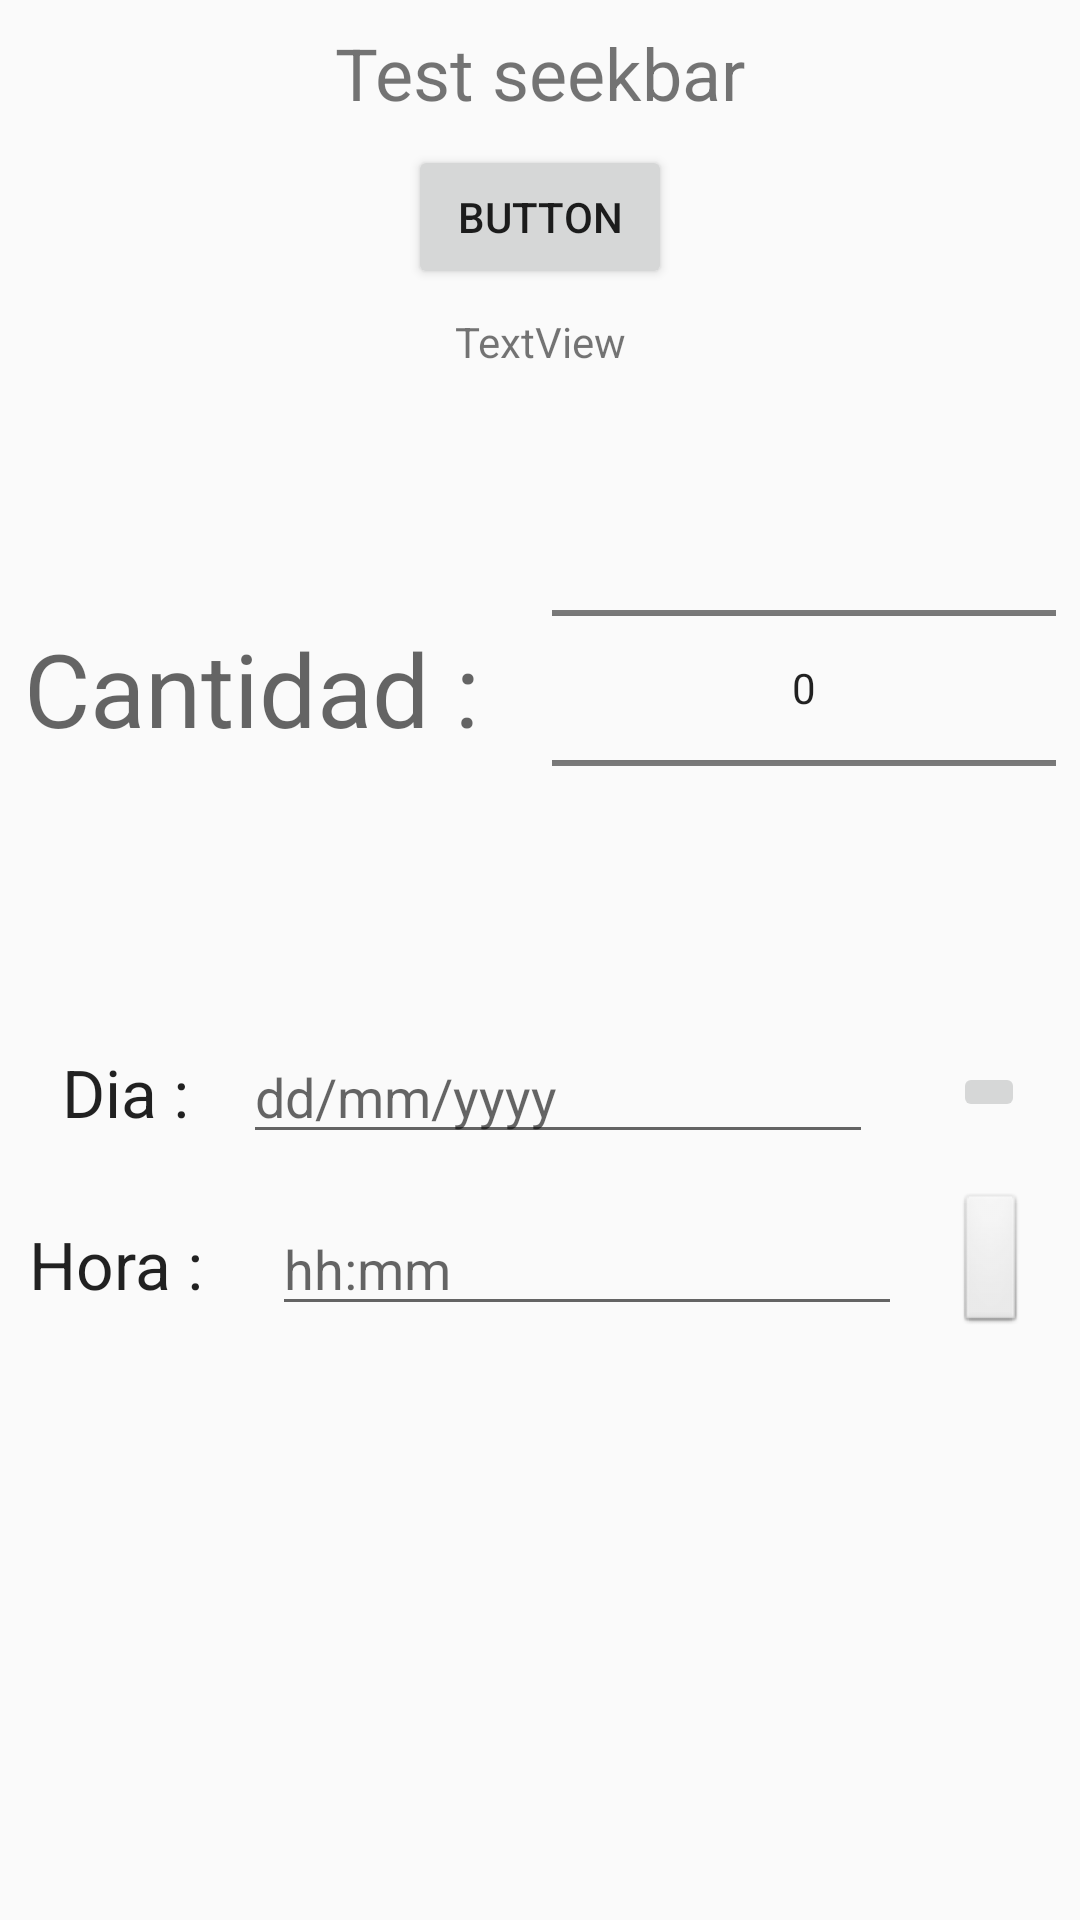

The Android layout XML behind this screen, and the referenced resources:
<!-- AndroidManifest.xml: application theme AppTheme -->
<!-- res/layout/activity_seekbar_test.xml -->
<?xml version="1.0" encoding="utf-8"?>
<androidx.constraintlayout.widget.ConstraintLayout xmlns:android="http://schemas.android.com/apk/res/android"
    xmlns:app="http://schemas.android.com/apk/res-auto"
    xmlns:tools="http://schemas.android.com/tools"
    android:layout_width="match_parent"
    android:layout_height="match_parent"
    android:elevation="2dp"
    tools:context=".SeekbarTestActivity">

    <ImageButton
        android:id="@+id/btnHora"
        style="@android:style/Widget.ImageButton"
        android:layout_width="wrap_content"
        android:layout_height="wrap_content"
        android:layout_marginStart="8dp"
        android:layout_marginEnd="8dp"
        app:layout_constraintBottom_toBottomOf="@+id/editTextHora"
        app:layout_constraintEnd_toEndOf="parent"
        app:layout_constraintHorizontal_bias="0.5"
        app:layout_constraintStart_toEndOf="@+id/editTextHora"
        app:layout_constraintTop_toTopOf="@+id/editTextHora"
        app:srcCompat="@android:drawable/ic_menu_recent_history" />

    <TextView
        android:id="@+id/textView5"
        android:layout_width="wrap_content"
        android:layout_height="wrap_content"
        android:layout_marginStart="8dp"
        android:text="Dia : "
        android:textAppearance="@style/TextAppearance.AppCompat.Large"
        app:layout_constraintBaseline_toBaselineOf="@+id/editTextDia"
        app:layout_constraintEnd_toStartOf="@+id/editTextDia"
        app:layout_constraintHorizontal_bias="0.5"
        app:layout_constraintStart_toStartOf="parent" />

    <EditText
        android:id="@+id/editTextHora"
        android:layout_width="wrap_content"
        android:layout_height="wrap_content"
        android:layout_marginStart="8dp"
        android:layout_marginTop="16dp"
        android:ems="10"
        android:hint="hh:mm"
        android:inputType="date"
        app:layout_constraintEnd_toStartOf="@+id/btnHora"
        app:layout_constraintHorizontal_bias="0.5"
        app:layout_constraintStart_toEndOf="@+id/textView4"
        app:layout_constraintTop_toBottomOf="@+id/editTextDia" />

    <Button
        android:id="@+id/btnSeekbar"
        android:layout_width="wrap_content"
        android:layout_height="wrap_content"
        android:layout_marginStart="8dp"
        android:layout_marginTop="8dp"
        android:layout_marginEnd="8dp"

        android:text="Button"
        app:layout_constraintEnd_toEndOf="parent"
        app:layout_constraintStart_toStartOf="parent"
        app:layout_constraintTop_toBottomOf="@+id/textView3" />

    <TextView
        android:id="@+id/textView3"
        android:layout_width="wrap_content"
        android:layout_height="wrap_content"
        android:layout_marginTop="8dp"
        android:text="Test seekbar"
        android:textSize="24sp"
        app:layout_constraintEnd_toEndOf="parent"
        app:layout_constraintHorizontal_bias="0.5"
        app:layout_constraintStart_toStartOf="parent"
        app:layout_constraintTop_toTopOf="parent" />

    <TextView
        android:id="@+id/textSuma"
        android:layout_width="wrap_content"
        android:layout_height="wrap_content"
        android:layout_marginTop="8dp"
        android:text="TextView"
        app:layout_constraintEnd_toEndOf="parent"
        app:layout_constraintHorizontal_bias="0.5"
        app:layout_constraintStart_toStartOf="parent"
        app:layout_constraintTop_toBottomOf="@+id/btnSeekbar" />

    <NumberPicker
        android:id="@+id/numberPicker"
        android:layout_width="0dp"
        android:layout_height="wrap_content"
        android:layout_marginStart="8dp"
        android:layout_marginTop="16dp"
        android:layout_marginEnd="8dp"
        app:layout_constraintEnd_toEndOf="parent"
        app:layout_constraintHorizontal_bias="0.5"
        app:layout_constraintStart_toEndOf="@+id/textView2"
        app:layout_constraintTop_toBottomOf="@+id/textSuma">

    </NumberPicker>

    <TextView
        android:id="@+id/textView2"
        android:layout_width="0dp"
        android:layout_height="wrap_content"
        android:layout_marginStart="8dp"
        android:text="Cantidad : "
        android:textAppearance="@style/TextAppearance.AppCompat.Display1"
        app:layout_constraintBottom_toBottomOf="@+id/numberPicker"
        app:layout_constraintEnd_toStartOf="@+id/numberPicker"
        app:layout_constraintHorizontal_bias="0.5"
        app:layout_constraintStart_toStartOf="parent"
        app:layout_constraintTop_toTopOf="@+id/numberPicker" />

    <EditText
        android:id="@+id/editTextDia"
        android:layout_width="wrap_content"
        android:layout_height="wrap_content"
        android:layout_marginStart="8dp"
        android:layout_marginTop="24dp"
        android:ems="10"
        android:hint="dd/mm/yyyy"
        android:inputType="date"
        app:layout_constraintStart_toEndOf="@+id/textView4"
        app:layout_constraintTop_toBottomOf="@+id/numberPicker" />

    <ImageButton
        android:id="@+id/btnDia"
        android:layout_width="wrap_content"
        android:layout_height="wrap_content"
        android:layout_marginStart="8dp"
        app:layout_constraintBottom_toBottomOf="@+id/editTextDia"
        app:layout_constraintEnd_toEndOf="parent"
        app:layout_constraintHorizontal_bias="0.5"
        app:layout_constraintStart_toEndOf="@+id/editTextDia"
        app:layout_constraintTop_toTopOf="@+id/editTextDia"
        app:srcCompat="@android:drawable/ic_menu_my_calendar" />

    <TextView
        android:id="@+id/textView4"
        android:layout_width="wrap_content"
        android:layout_height="wrap_content"
        android:text="Hora : "
        android:textAppearance="@style/TextAppearance.AppCompat.Large"
        app:layout_constraintBaseline_toBaselineOf="@+id/editTextHora"
        app:layout_constraintEnd_toStartOf="@+id/editTextHora"
        app:layout_constraintHorizontal_bias="0.5"
        app:layout_constraintStart_toStartOf="parent" />


</androidx.constraintlayout.widget.ConstraintLayout>
<!-- resources referenced by this layout -->
<resources>
  <style name="AppTheme" parent="Theme.AppCompat.Light.DarkActionBar">
          
          <item name="colorPrimary">@color/colorPrimary</item>
          <item name="colorPrimaryDark">@color/colorPrimaryDark</item>
          <item name="colorAccent">@color/colorAccent</item>
          
          <item name="android:windowContentTransitions">true</item>
  
      </style>
  <color name="colorPrimary">#F44336</color>
  <color name="colorPrimaryDark">#D32F2F</color>
  <color name="colorAccent">#FF9800</color>
</resources>
